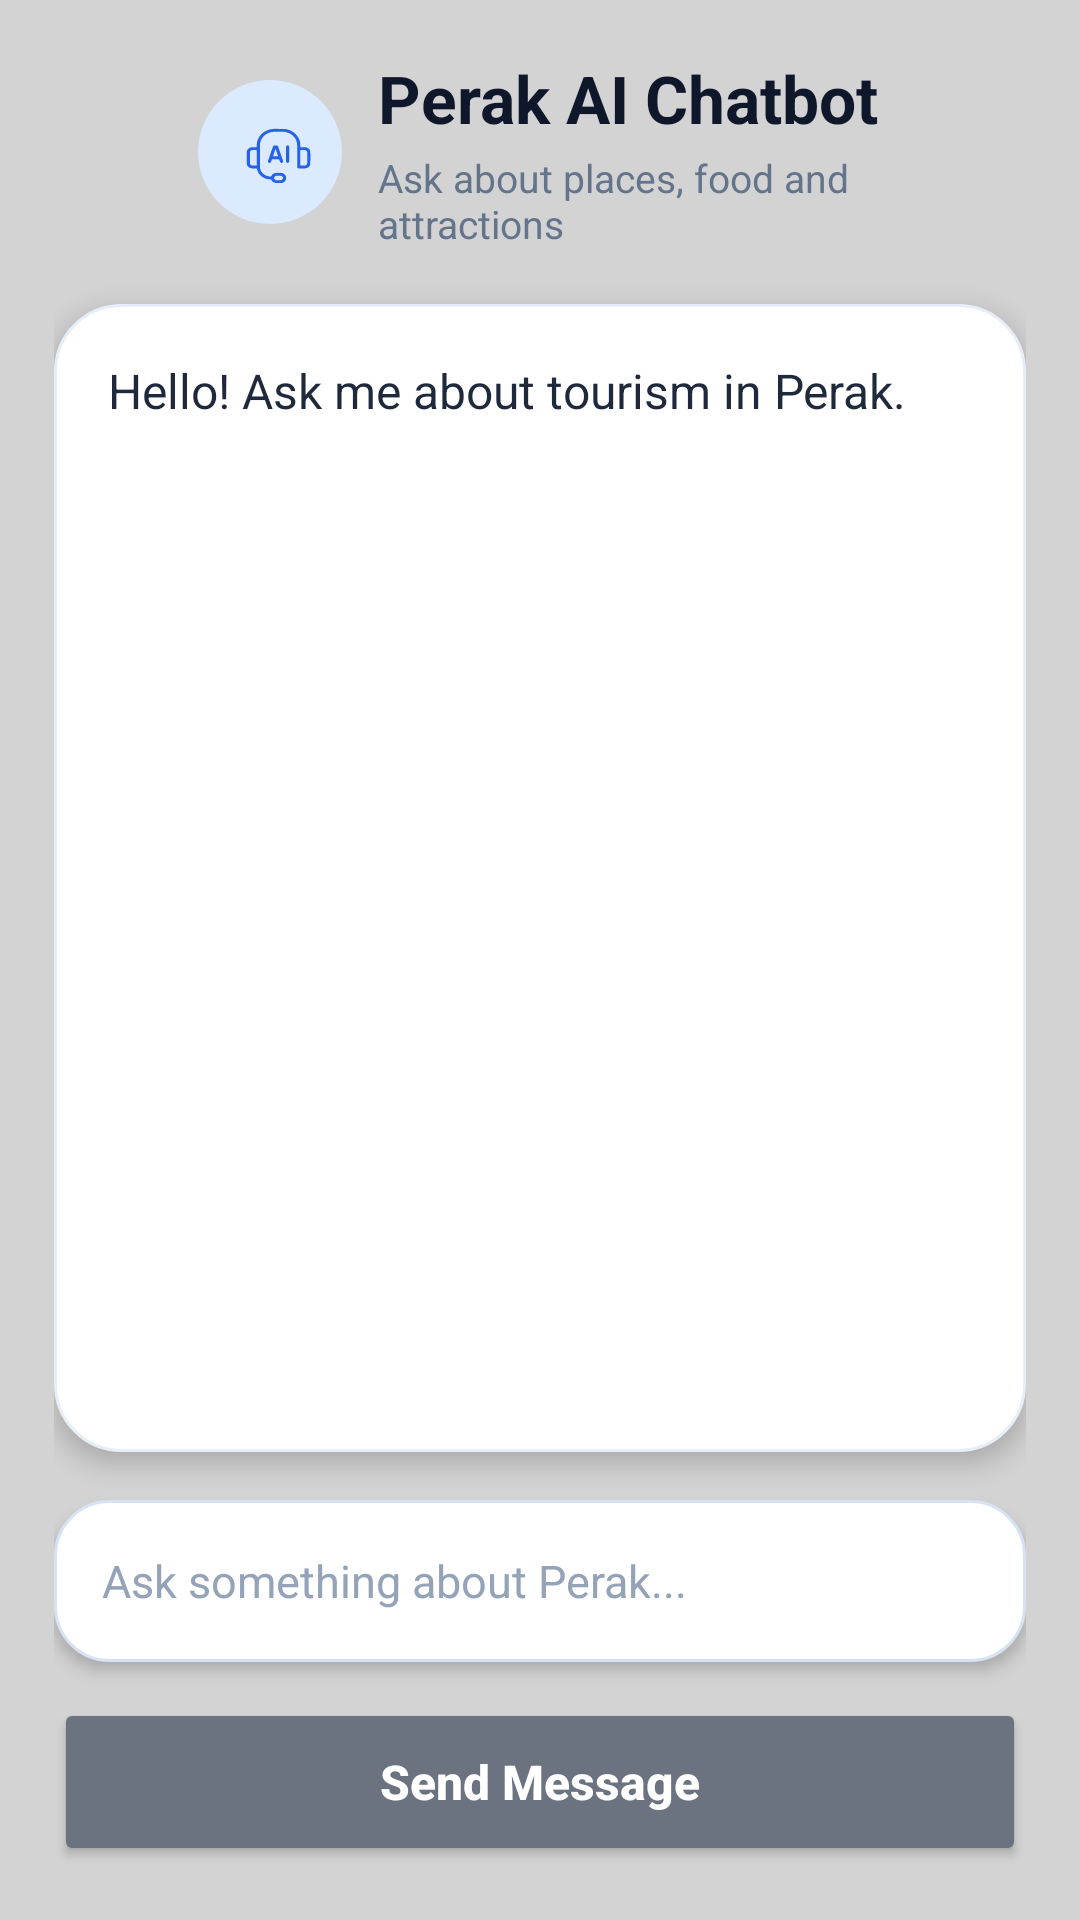

Android layout source for this screen:
<!-- AndroidManifest.xml: application theme Theme.AssignmentPart2 -->
<!-- res/layout/activity_chat.xml -->
<?xml version="1.0" encoding="utf-8"?>
<LinearLayout xmlns:android="http://schemas.android.com/apk/res/android"
    xmlns:app="http://schemas.android.com/apk/res-auto"
    android:layout_width="match_parent"
    android:layout_height="match_parent"
    android:background="#D3D3D3"
    android:orientation="vertical"
    android:padding="18dp">

    <LinearLayout
        android:layout_width="match_parent"
        android:layout_height="wrap_content"
        android:gravity="center_vertical"
        android:orientation="horizontal">

        <ImageButton
            android:id="@+id/btnBackArrow"
            android:layout_width="48dp"
            android:layout_height="48dp"
            android:background="?attr/selectableItemBackgroundBorderless"
            android:contentDescription="Back"
            android:src="@drawable/ic_arrow_back"
            app:tint="#0F172A" />

        <FrameLayout
            android:layout_width="48dp"
            android:layout_height="48dp"
            android:background="@drawable/ai_icon_circle_bg">

            <ImageView
                android:layout_width="28dp"
                android:layout_height="28dp"
                android:layout_gravity="center"
                android:src="@drawable/ic_ai"
                app:tint="#2563EB" />
        </FrameLayout>

        <LinearLayout
            android:layout_width="0dp"
            android:layout_height="wrap_content"
            android:layout_marginStart="12dp"
            android:layout_weight="1"
            android:orientation="vertical">

            <TextView
                android:id="@+id/tvTitle"
                android:layout_width="wrap_content"
                android:layout_height="wrap_content"
                android:text="Perak AI Chatbot"
                android:textColor="#0F172A"
                android:textSize="22sp"
                android:textStyle="bold" />

            <TextView
                android:layout_width="wrap_content"
                android:layout_height="wrap_content"
                android:layout_marginTop="3dp"
                android:text="Ask about places, food and attractions"
                android:textColor="#64748B"
                android:textSize="13sp" />
        </LinearLayout>
    </LinearLayout>

    <TextView
        android:id="@+id/tvReply"
        android:layout_width="match_parent"
        android:layout_height="0dp"
        android:layout_marginTop="18dp"
        android:layout_weight="1"
        android:background="@drawable/chat_reply_bg"
        android:elevation="5dp"
        android:lineSpacingExtra="4dp"
        android:padding="18dp"
        android:text="Hello! Ask me about tourism in Perak."
        android:textColor="#1E293B"
        android:textSize="16sp" />

    <EditText
        android:id="@+id/etPrompt"
        android:layout_width="match_parent"
        android:layout_height="wrap_content"
        android:layout_marginTop="16dp"
        android:background="@drawable/chat_input_bg"
        android:elevation="3dp"
        android:hint="Ask something about Perak..."
        android:minHeight="54dp"
        android:paddingStart="16dp"
        android:paddingTop="12dp"
        android:paddingEnd="16dp"
        android:paddingBottom="12dp"
        android:textColor="#0F172A"
        android:textColorHint="#94A3B8"
        android:textSize="15sp" />

    <Button
        android:id="@+id/btnSend"
        android:layout_width="match_parent"
        android:layout_height="56dp"
        android:layout_marginTop="12dp"
        android:backgroundTint="#6B7280"
        android:text="Send Message"
        android:textAllCaps="false"
        android:textColor="#FFFFFF"
        android:textSize="16sp"
        android:textStyle="bold" />
</LinearLayout>
<!-- resources referenced by this layout -->
<resources>
  <!-- drawable ai_icon_circle_bg (drawable) -->
  <?xml version="1.0" encoding="utf-8"?>
  <shape xmlns:android="http://schemas.android.com/apk/res/android">
      <solid android:color="#DBEAFE" />
      <corners android:radius="100dp" />
  </shape>
  <!-- drawable chat_input_bg (drawable) -->
  <?xml version="1.0" encoding="utf-8"?>
  <shape xmlns:android="http://schemas.android.com/apk/res/android">
      <solid android:color="#FFFFFF" />
      <corners android:radius="18dp" />
      <stroke android:width="1dp" android:color="#D7E3F5" />
  </shape>
  <!-- drawable chat_reply_bg (drawable) -->
  <?xml version="1.0" encoding="utf-8"?>
  <shape xmlns:android="http://schemas.android.com/apk/res/android">
      <solid android:color="#FFFFFF" />
      <corners android:radius="22dp" />
      <stroke android:width="1dp" android:color="#E6EEF8" />
  </shape>
  <!-- drawable ic_ai: vector/xml drawable (drawable, 4234 chars, omitted) -->
  <style name="Theme.AssignmentPart2" parent="Base.Theme.AssignmentPart2" />
  <style name="Base.Theme.AssignmentPart2" parent="Theme.Material3.DayNight.NoActionBar">
          
          
      </style>
</resources>
